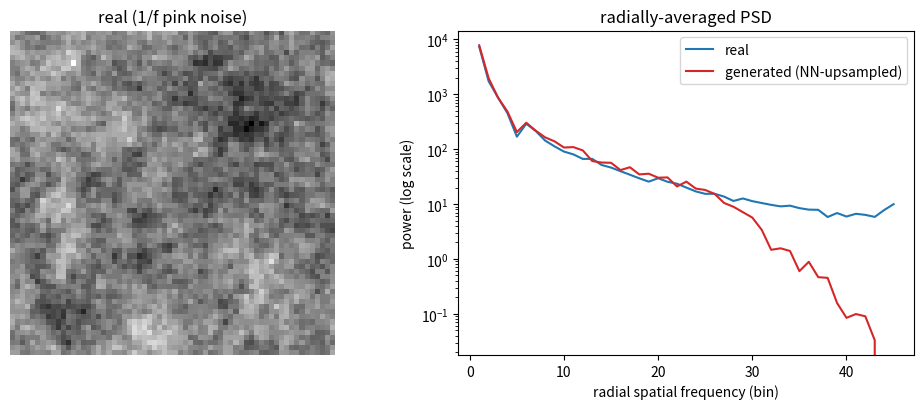

The script that saved this image:
"""
Day 112 -- Evaluation, benchmarks & pitfalls
Signal Lab: radially-averaged power spectral density (PSD) as a spectral
evaluation metric that catches generative-model artifacts pixel-space
metrics (FID/IS) can miss.

Synthetic-only, no downloads. Seeds fixed for reproducibility.
"""
import numpy as np
import matplotlib.pyplot as plt

np.random.seed(42)

N = 64  # small synthetic image side length


def radial_psd(img):
    """Radially-averaged power spectral density of a 2D image."""
    F = np.fft.fftshift(np.fft.fft2(img))
    power = np.abs(F) ** 2

    cy, cx = N // 2, N // 2
    y, x = np.indices((N, N))
    r = np.sqrt((x - cx) ** 2 + (y - cy) ** 2).astype(int)

    r_max = r.max()
    radial_mean = np.zeros(r_max + 1)
    for radius in range(r_max + 1):
        mask = r == radius
        if mask.any():
            radial_mean[radius] = power[mask].mean()
    return radial_mean


# "real" image: natural images are ~1/f (pink-noise) in the frequency domain.
# Build one directly in the frequency domain, then inverse-FFT to pixel space.
freqs_y = np.fft.fftfreq(N).reshape(-1, 1)
freqs_x = np.fft.fftfreq(N).reshape(1, -1)
radius = np.sqrt(freqs_y ** 2 + freqs_x ** 2)
radius[0, 0] = radius[0, 0] + 1e-6  # avoid divide-by-zero at DC

pink_spectrum = 1.0 / (radius ** 1.0)
random_phase = np.exp(2j * np.pi * np.random.rand(N, N))
real_img = np.real(np.fft.ifft2(pink_spectrum * random_phase))
real_img = (real_img - real_img.min()) / (real_img.max() - real_img.min())

# "generated" image: same pink-noise content, but pass it through a
# nearest-neighbor 2x upsample (a cheap stand-in for a transposed-conv /
# checkerboard-artifact decoder) -- this stamps a periodic high-frequency
# comb onto the spectrum that FID/IS on their own would likely miss.
small = real_img[::2, ::2]
generated_img = np.repeat(np.repeat(small, 2, axis=0), 2, axis=1)

psd_real = radial_psd(real_img)
psd_fake = radial_psd(generated_img)

fig, axes = plt.subplots(1, 2, figsize=(10, 4.2))

axes[0].imshow(real_img, cmap="gray")
axes[0].set_title("real (1/f pink noise)")
axes[0].axis("off")

freqs = np.arange(len(psd_real))
axes[1].plot(freqs[1:], psd_real[1:], label="real", color="#1f77b4")
axes[1].plot(freqs[1:], psd_fake[1:], label="generated (NN-upsampled)", color="#d62728")
axes[1].set_yscale("log")
axes[1].set_xlabel("radial spatial frequency (bin)")
axes[1].set_ylabel("power (log scale)")
axes[1].set_title("radially-averaged PSD")
axes[1].legend()

plt.tight_layout()
plt.savefig("graph_DAY_112.png", dpi=120, bbox_inches="tight")
